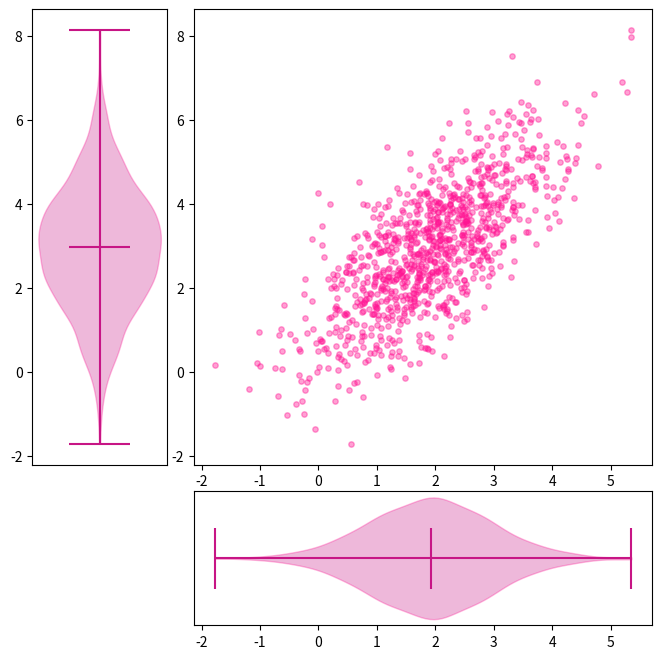

The matplotlib source for this figure:
from typing import Any, Callable

import matplotlib.pyplot as plt
import numpy as np

PRIMARY_COLOR = "#FF1493"
SECONDARY_COLOR = "#C71585"
SPACE = 0.2


class ShapeMismatchError(Exception):
    pass


def change_color_violin(violin_parts):
    for vp in violin_parts:
        plt.setp(vp["bodies"], facecolor=SECONDARY_COLOR, edgecolor=PRIMARY_COLOR)

        line_keys = set(vp.keys()) - {"bodies"}
        for key in line_keys:
            plt.setp(vp[key], edgecolor=SECONDARY_COLOR)


def draw_hists(axis_hist_hor, axis_hist_vert, abscissa, ordinates, color=PRIMARY_COLOR):
    axis_hist_hor.hist(abscissa, bins=50, color=color, alpha=0.5, density=True)
    axis_hist_vert.hist(
        ordinates, bins=50, color=color, alpha=0.5, density=True, orientation="horizontal"
    )


def draw_boxes(axis_hist_hor, axis_hist_vert, abscissa, ordinates, color=SECONDARY_COLOR):
    props = dict(
        patch_artist=True,
        boxprops=dict(facecolor=color, color=color),
        medianprops=dict(color=PRIMARY_COLOR),
    )
    axis_hist_hor.boxplot(abscissa, vert=False, **props)
    axis_hist_vert.boxplot(ordinates, **props)


def draw_violins(axis_hist_hor, axis_hist_vert, abscissa, ordinates):
    v_parts = [
        axis_hist_hor.violinplot(abscissa, vert=False, showmedians=True),
        axis_hist_vert.violinplot(ordinates, showmedians=True),
    ]
    change_color_violin(v_parts)


def visualize_diagrams(
    abscissa: np.ndarray,
    ordinates: np.ndarray,
    diagram_type: Any,
) -> None:
    if abscissa.shape != ordinates.shape:
        raise ShapeMismatchError

    drawers: dict[str, Callable] = {"hist": draw_hists, "box": draw_boxes, "violin": draw_violins}

    if diagram_type not in drawers:
        raise ValueError

    figure = plt.figure(figsize=(8, 8))
    grid = plt.GridSpec(4, 4, wspace=SPACE, hspace=SPACE)

    axis_scatter = figure.add_subplot(grid[:-1, 1:])
    axis_hist_vert = figure.add_subplot(grid[:-1, 0], sharey=axis_scatter)
    axis_hist_hor = figure.add_subplot(grid[-1, 1:], sharex=axis_scatter)

    axis_scatter.scatter(abscissa, ordinates, color=PRIMARY_COLOR, alpha=0.4, s=15)
    drawers[diagram_type](axis_hist_hor, axis_hist_vert, abscissa, ordinates)

    axis_hist_hor.invert_yaxis()
    axis_hist_vert.invert_xaxis()
    axis_hist_hor.set_yticks([])
    axis_hist_vert.set_xticks([])

    plt.show()


if __name__ == "__main__":
    mean = [2, 3]
    cov = [[1, 1], [1, 2]]
    space = 0.2

    abscissa, ordinates = np.random.multivariate_normal(mean, cov, size=1000).T

    visualize_diagrams(abscissa, ordinates, "violin")
    # plt.show()
